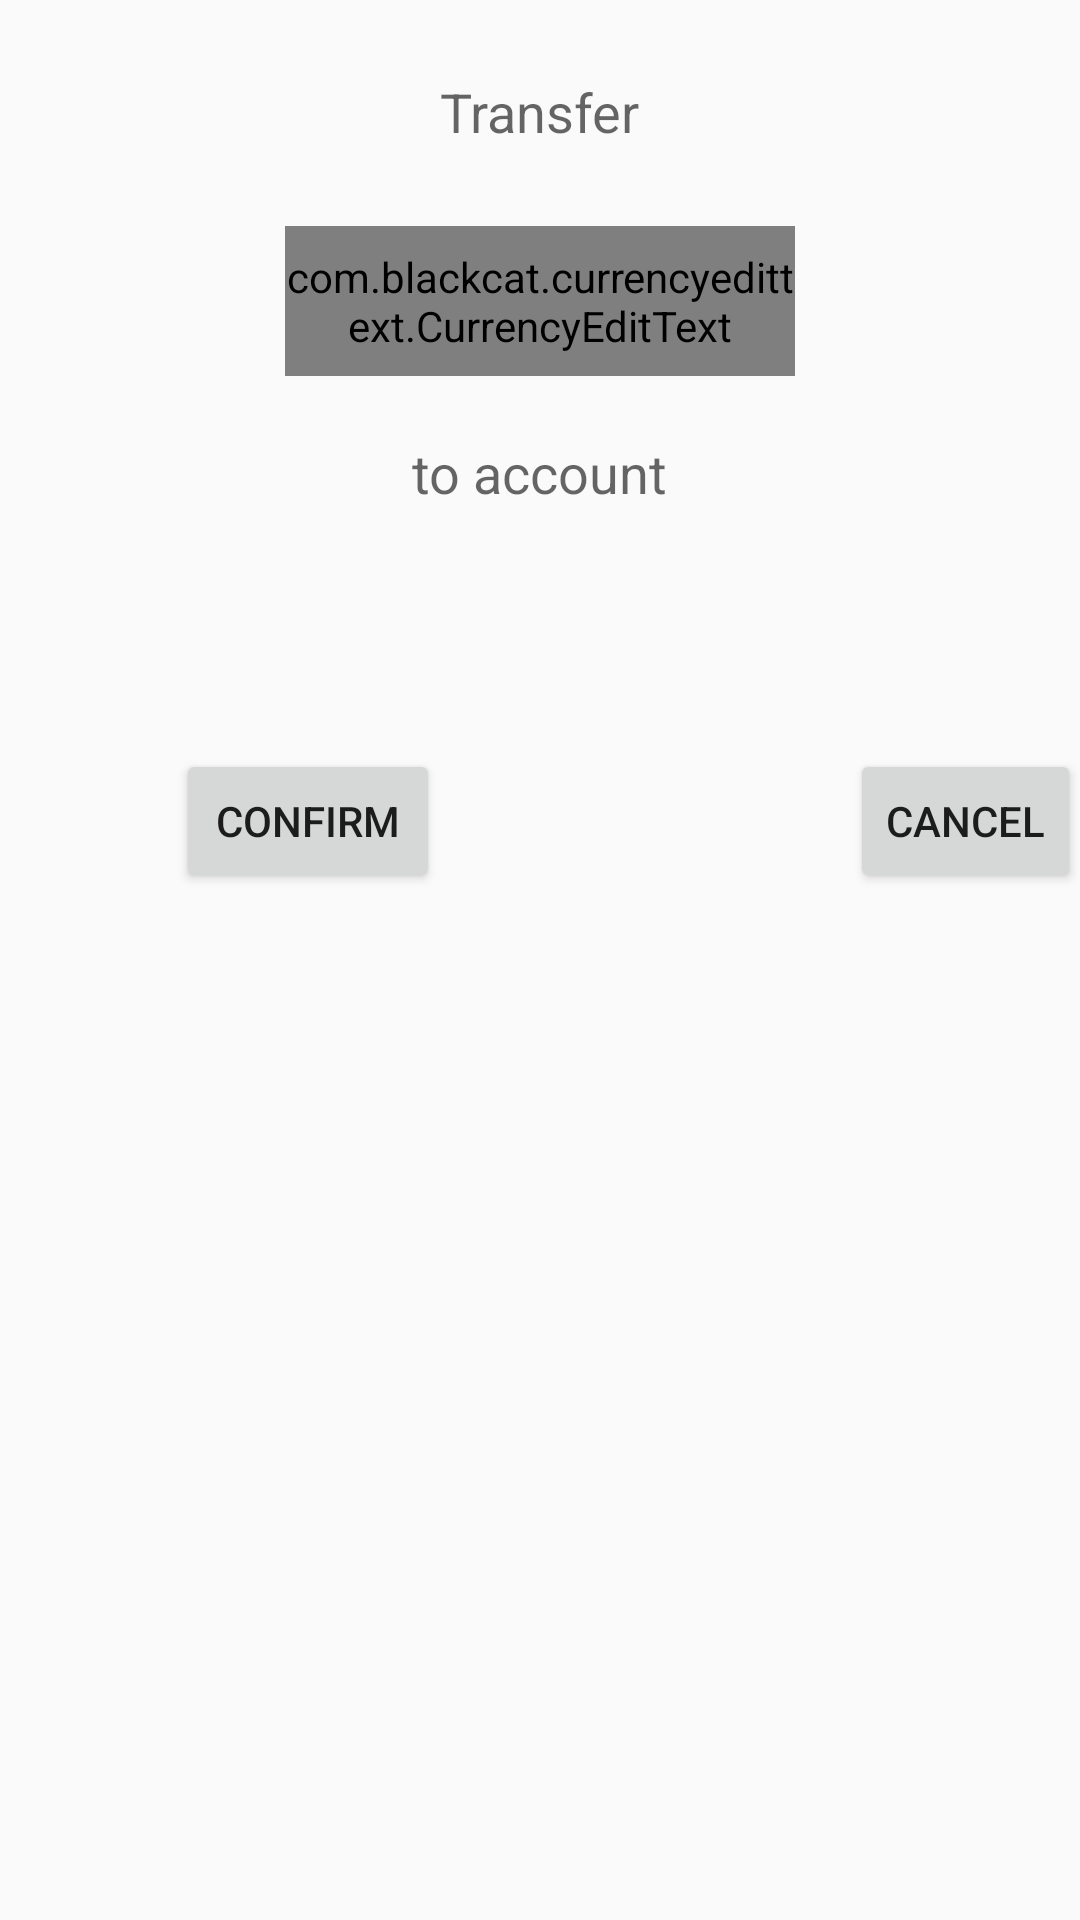

Here is an Android app screen rendered from its layout file. Give the layout XML and the strings, colors and styles it references.
<!-- AndroidManifest.xml: activity theme AppTheme.NoActionBar -->
<!-- res/layout/activity_transaction2.xml -->
<RelativeLayout xmlns:android="http://schemas.android.com/apk/res/android"
                xmlns:tools="http://schemas.android.com/tools"
                android:layout_width="match_parent"
                android:layout_height="match_parent"
                android:paddingLeft="@dimen/activity_horizontal_margin"
                android:paddingRight="@dimen/activity_horizontal_margin"
                android:paddingTop="@dimen/activity_vertical_margin"
                android:paddingBottom="@dimen/activity_vertical_margin"
                tools:context="sirs.grupo7.securepayment.Transaction2Activity">
    

    <com.blackcat.currencyedittext.CurrencyEditText
        android:layout_width="170dp"
        android:layout_height="50dp"
        android:id="@+id/editTextCurrencyInput"
        android:layout_marginTop="26dp"
        android:textSize="25dp"
        android:gravity="center"
        android:layout_below="@+id/textView2"
        android:layout_centerHorizontal="true"
        android:maxLength="12"/>


    <TextView
        android:layout_width="wrap_content"
        android:layout_height="wrap_content"
        android:textAppearance="?android:attr/textAppearanceMedium"
        android:text="@string/transaction2_transfer"
        android:id="@+id/textView2"
        android:layout_marginTop="25dp"
        android:layout_alignParentTop="true"
        android:layout_centerHorizontal="true"/>

    <TextView
        android:layout_width="wrap_content"
        android:layout_height="wrap_content"
        android:textAppearance="?android:attr/textAppearanceMedium"
        android:text="@string/transfer2_to"
        android:id="@+id/textView3"
        android:layout_marginTop="20dp"
        android:layout_below="@+id/editTextCurrencyInput"
        android:layout_centerHorizontal="true"/>

    <TextView
        android:layout_width="320dp"
        android:layout_height="35dp"
        android:textAppearance="?android:attr/textAppearanceMedium"
        android:id="@+id/transactionTextViewDestIBAN"
        android:textSize="20dp"
        android:layout_centerHorizontal="true"
        android:layout_below="@+id/textView3"
        android:layout_marginTop="20dp"
        android:gravity="center"/>

    <Button
        android:layout_width="wrap_content"
        android:layout_height="wrap_content"
        android:id="@+id/button_transaction2_confirm"
        android:text="@string/transaction2_confirm"
        android:layout_below="@+id/transactionTextViewDestIBAN"
        android:layout_marginTop="25dp"
        android:layout_toStartOf="@+id/textView2"/>

    <Button
        android:layout_width="wrap_content"
        android:layout_height="wrap_content"
        android:text="@string/transaction2_cancel"
        android:id="@+id/button_transaction2_cancel"
        android:layout_centerVertical="true"
        android:layout_below="@+id/transactionTextViewDestIBAN"
        android:layout_toRightOf="@id/button_transaction2_confirm"
        android:layout_marginLeft="70dp"
        android:layout_marginTop="25dp"
        android:layout_toEndOf="@+id/textView2"/>

</RelativeLayout>
<!-- resources referenced by this layout -->
<resources>
  <string name="transaction2_cancel">Cancel</string>
  <string name="transaction2_confirm">Confirm</string>
  <string name="transaction2_transfer">Transfer</string>
  <string name="transfer2_to">to account</string>
  <style name="AppTheme.NoActionBar" parent="Theme.AppCompat.Light.DarkActionBar">
          <item name="windowActionBar">false</item>
          <item name="windowNoTitle">true</item>
          <item name="android:windowFullscreen">true</item>
      </style>
</resources>
